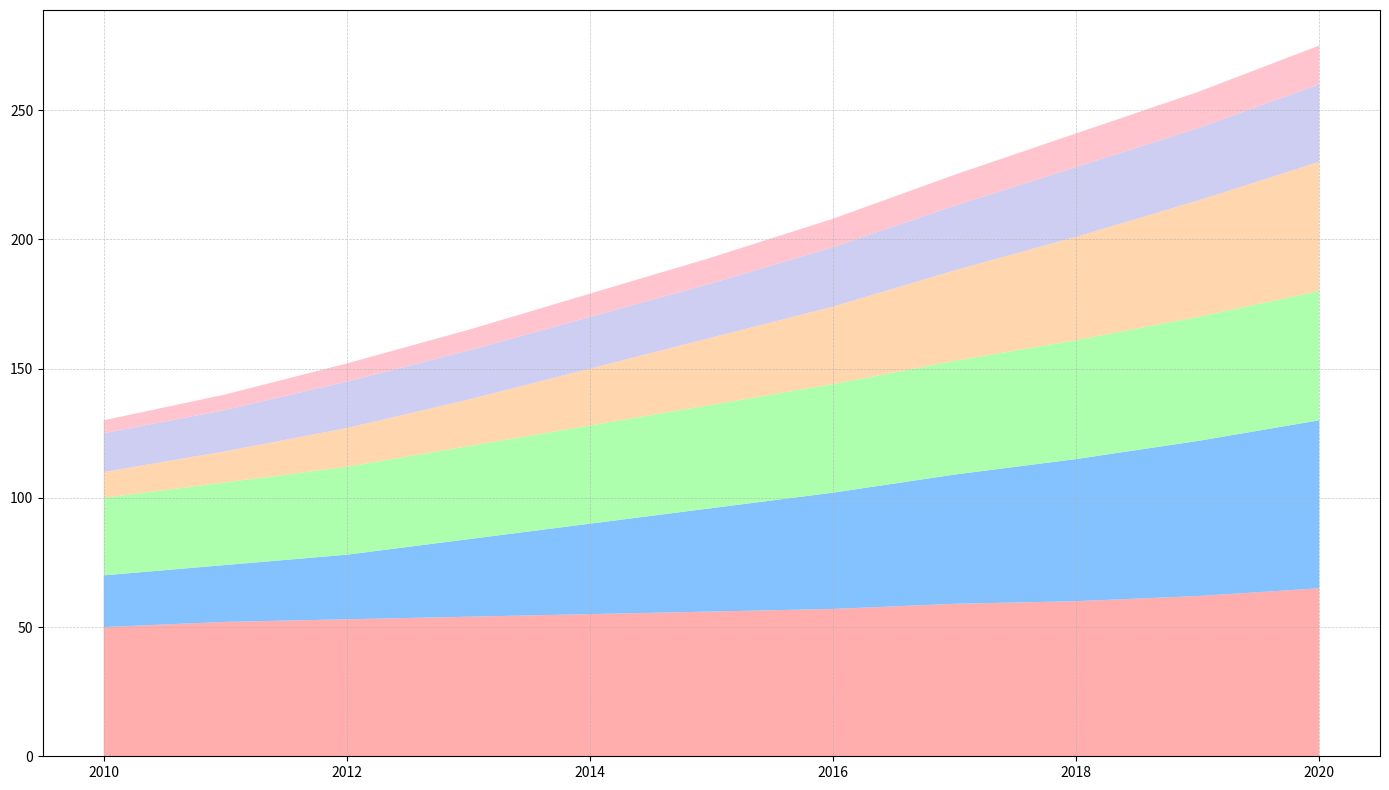

The matplotlib source for this figure:
import matplotlib.pyplot as plt
import numpy as np

years = np.arange(2010, 2021)
reading = np.array([50, 52, 53, 54, 55, 56, 57, 59, 60, 62, 65])
gaming = np.array([20, 22, 25, 30, 35, 40, 45, 50, 55, 60, 65])
sports = np.array([30, 32, 34, 36, 38, 40, 42, 44, 46, 48, 50])
traveling = np.array([10, 12, 15, 18, 22, 26, 30, 35, 40, 45, 50])
cooking = np.array([15, 16, 18, 19, 20, 21, 23, 25, 27, 28, 30])
crafting = np.array([5, 6, 7, 8, 9, 10, 11, 12, 13, 14, 15])

hobbies_data = np.vstack([reading, gaming, sports, traveling, cooking, crafting])
colors = ['#FF9999', '#66B3FF', '#99FF99', '#FFCC99', '#C2C2F0', '#FFB6C1']

plt.figure(figsize=(14, 8))
plt.stackplot(years, hobbies_data, colors=colors, alpha=0.8)

plt.grid(visible=True, which='both', linestyle='--', linewidth=0.5, alpha=0.7)

plt.tight_layout()
plt.show()
